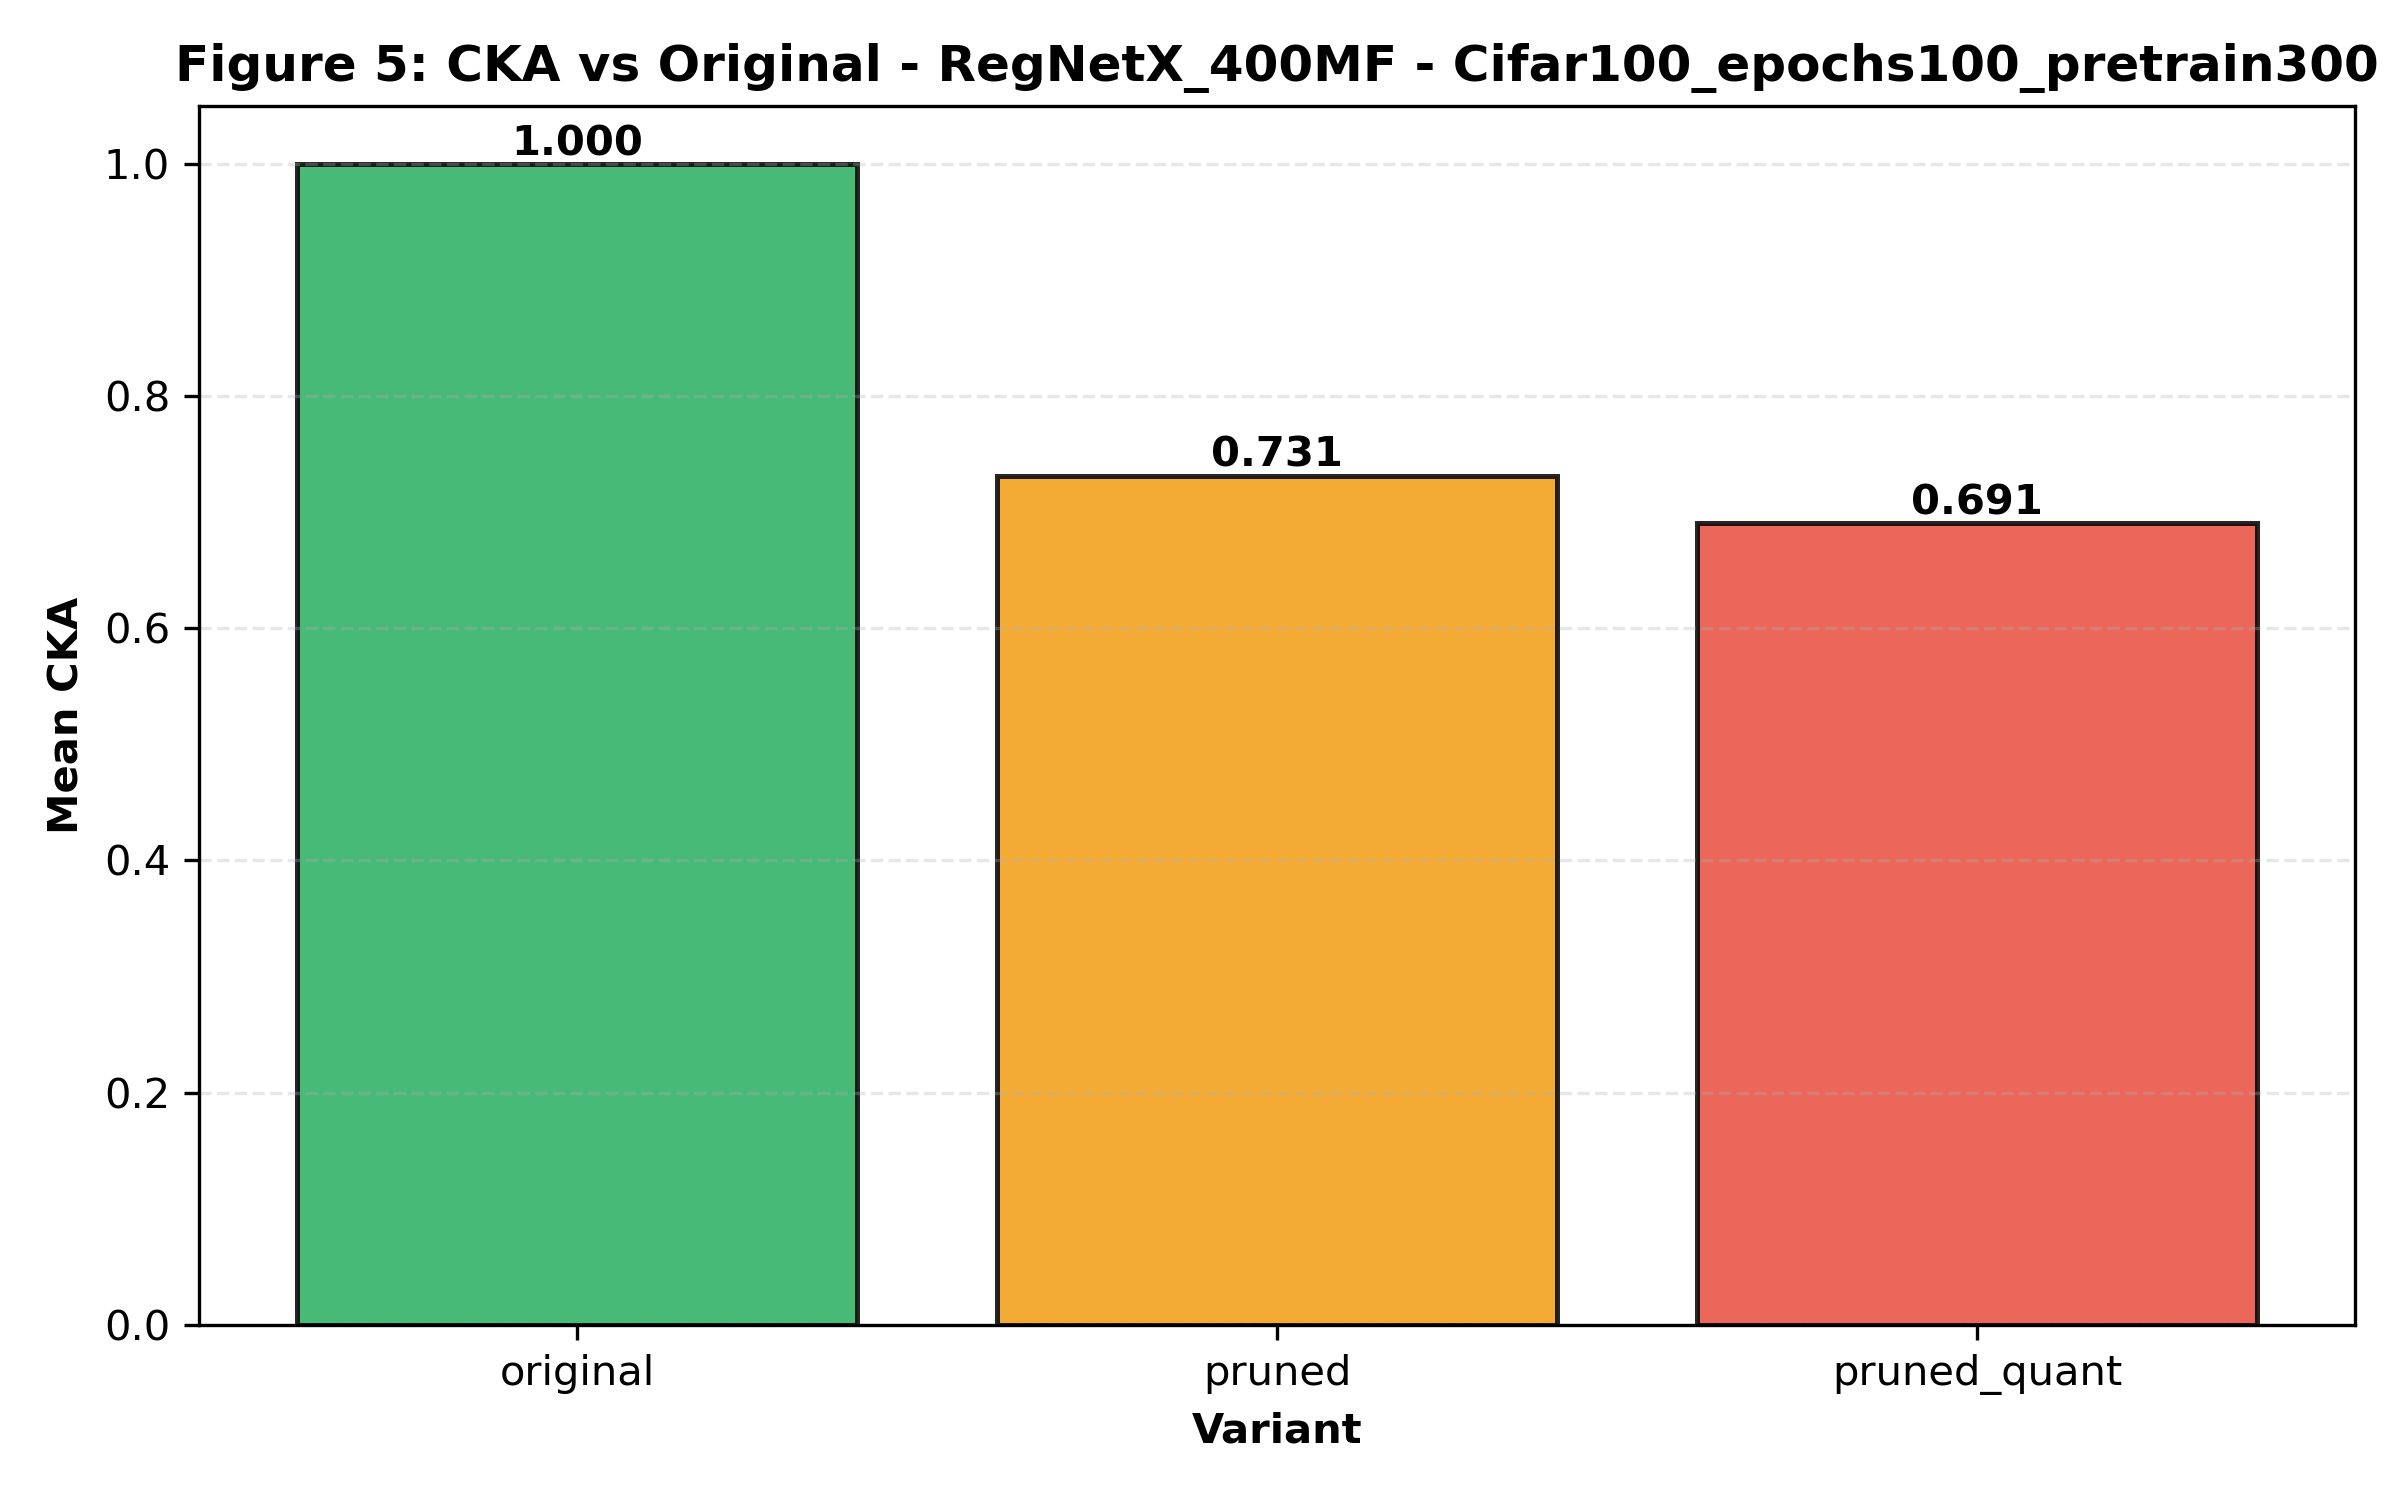

Values plotted in this chart, from the file beside it:
variant, mean_cka, variant_label
Control_Continuted, 1.0, original
Dynamic_Region_All_Combined, 0.7314, pruned
Dynamic_Region_All_Combined_quant, 0.6907, pruned_quant
